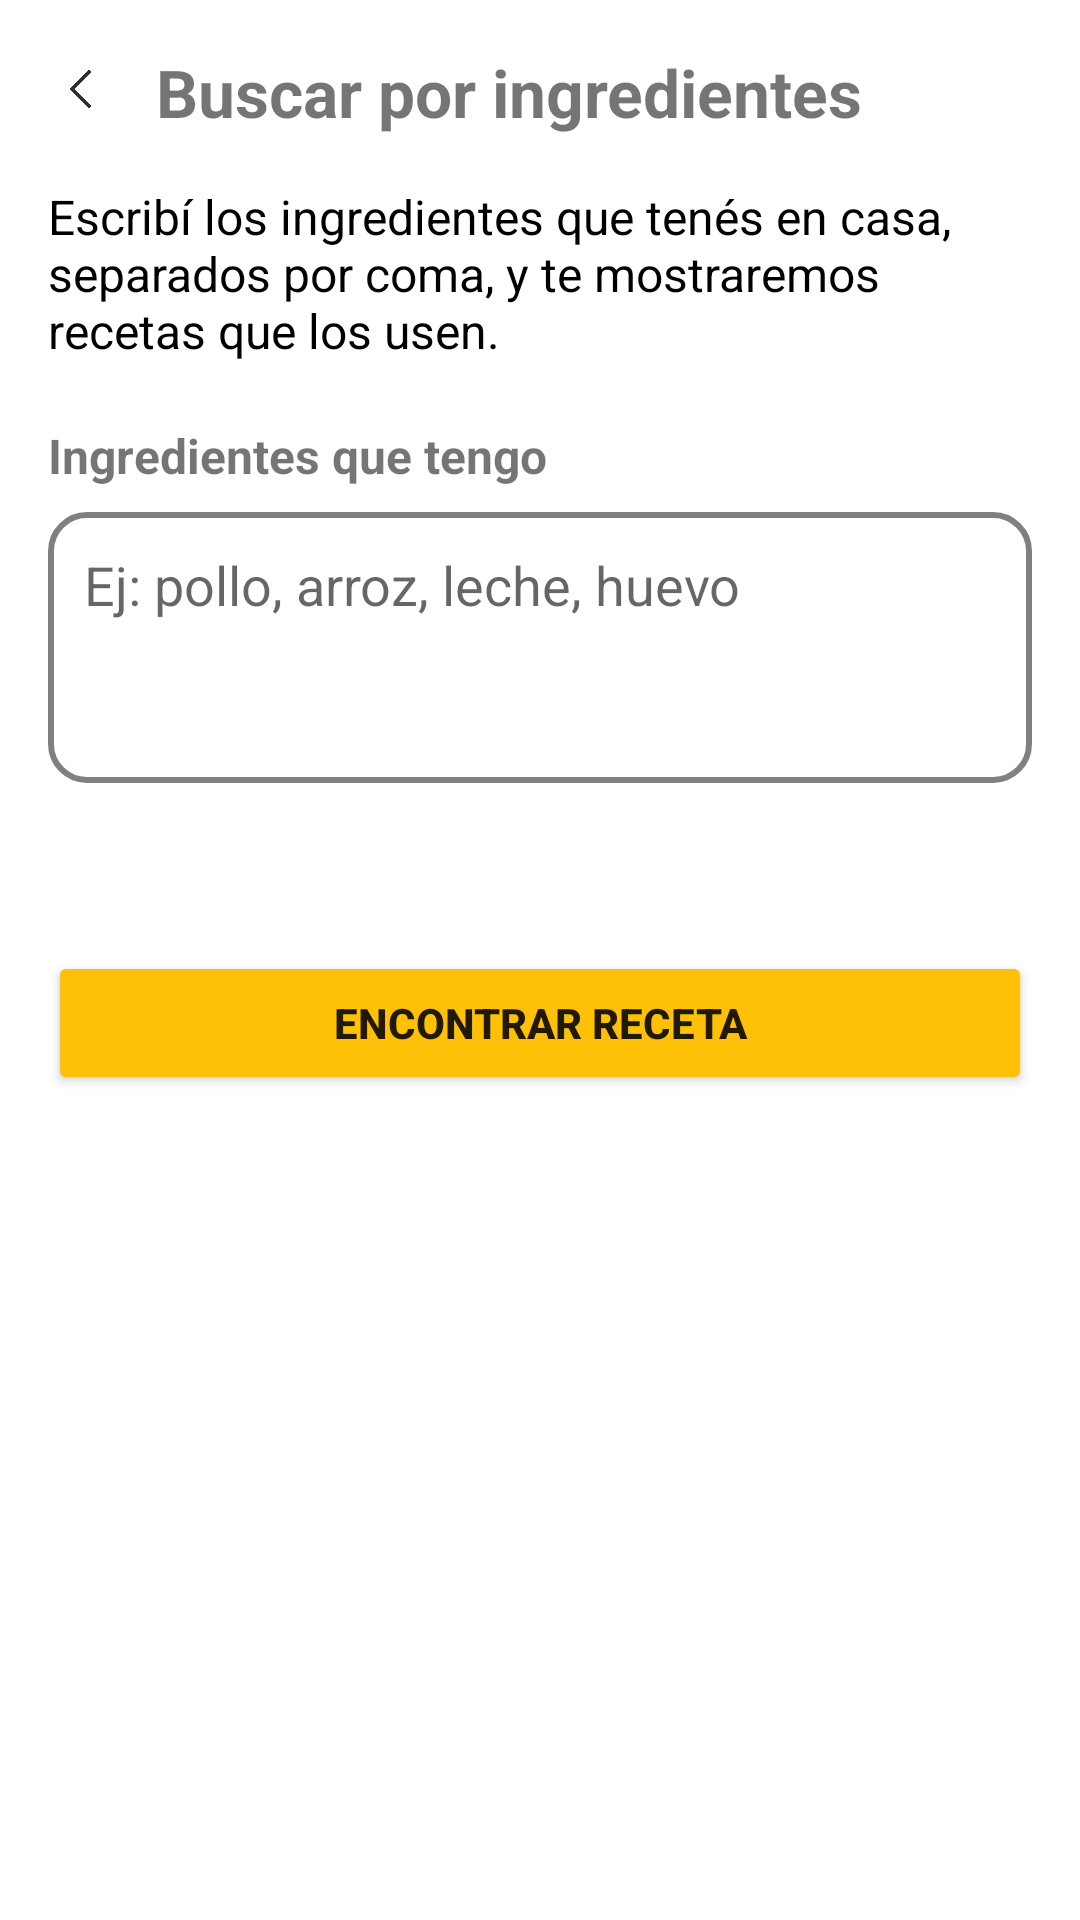

Here is an Android app screen rendered from its layout file. Give the layout XML and the strings, colors and styles it references.
<!-- AndroidManifest.xml: application theme Theme.EasyFoodApp -->
<!-- res/layout/activity_buscar_ingredientes.xml -->
<?xml version="1.0" encoding="utf-8"?>
<ScrollView xmlns:android="http://schemas.android.com/apk/res/android"
    android:layout_width="match_parent"
    android:layout_height="match_parent"
    android:padding="16dp">

    <LinearLayout
        android:orientation="vertical"
        android:layout_width="match_parent"
        android:layout_height="wrap_content">

        <LinearLayout
            android:layout_width="match_parent"
            android:layout_height="wrap_content"
            android:orientation="horizontal"
            android:gravity="center_vertical"
            android:layout_marginBottom="16dp">

            <ImageView
                android:id="@+id/btnBack"
                android:layout_width="24dp"
                android:layout_height="24dp"
                android:src="@drawable/flecha_atras"
                android:contentDescription="volver"/>

            <TextView
                android:layout_width="wrap_content"
                android:layout_height="wrap_content"
                android:text="Buscar por ingredientes"
                android:textSize="22sp"
                android:textStyle="bold"
                android:layout_marginStart="12dp"/>
        </LinearLayout>

        <TextView
            android:layout_width="match_parent"
            android:layout_height="wrap_content"
            android:text="Escribí los ingredientes que tenés en casa, separados por coma, y te mostraremos recetas que los usen."
            android:textSize="16sp"
            android:textColor="@color/black"
            android:layout_marginBottom="20dp"/>

        <TextView
            android:layout_width="wrap_content"
            android:layout_height="wrap_content"
            android:text="Ingredientes que tengo"
            android:textStyle="bold"
            android:textSize="16sp"
            android:layout_marginBottom="8dp"/>

        <EditText
            android:id="@+id/etIngredientesBusqueda"
            android:layout_width="match_parent"
            android:layout_height="wrap_content"
            android:hint="Ej: pollo, arroz, leche, huevo"
            android:inputType="textMultiLine"
            android:minLines="3"
            android:gravity="top|start"
            android:background="@drawable/edittext_borde"
            android:padding="12dp"
            android:layout_marginBottom="32dp"/>

        <Button
            android:id="@+id/btnEncontrarReceta"
            android:layout_width="match_parent"
            android:layout_height="wrap_content"
            android:text="encontrar receta"
            android:textAllCaps="true"
            android:backgroundTint="@color/amarilloBoton"
            android:textStyle="bold"
            android:layout_marginTop="24dp"/>

    </LinearLayout>
</ScrollView>
<!-- resources referenced by this layout -->
<resources>
  <color name="amarilloBoton">#FFC107</color>
  <color name="black">#000000</color>
  <!-- drawable edittext_borde (drawable) -->
  <shape xmlns:android="http://schemas.android.com/apk/res/android" android:shape="rectangle">
      <solid android:color="@android:color/transparent"/>
      <stroke android:width="2dp" android:color="@color/gray"/>
      <corners android:radius="12dp"/>
      <padding android:left="8dp" android:top="8dp" android:right="8dp" android:bottom="8dp"/>
  </shape>
  <!-- drawable flecha_atras: png bitmap (drawable, 54463 bytes) -->
  <style name="Theme.EasyFoodApp" parent="Theme.MaterialComponents.DayNight.NoActionBar">
          <item name="colorPrimary">@color/amarilloBoton</item>
          <item name="colorPrimaryVariant">@color/dark_yellow</item>
          <item name="colorOnPrimary">@color/textoPrimario</item>
          <item name="android:statusBarColor" tools:targetApi="l">@color/amarilloBoton</item>
          <item name="android:navigationBarColor" tools:targetApi="l">@color/amarilloBoton</item>
          <item name="android:fitsSystemWindows">true</item>
      </style>
  <color name="gray">#808080</color>
  <color name="dark_yellow">#D18C2E</color>
  <color name="textoPrimario">#212121</color>
</resources>
